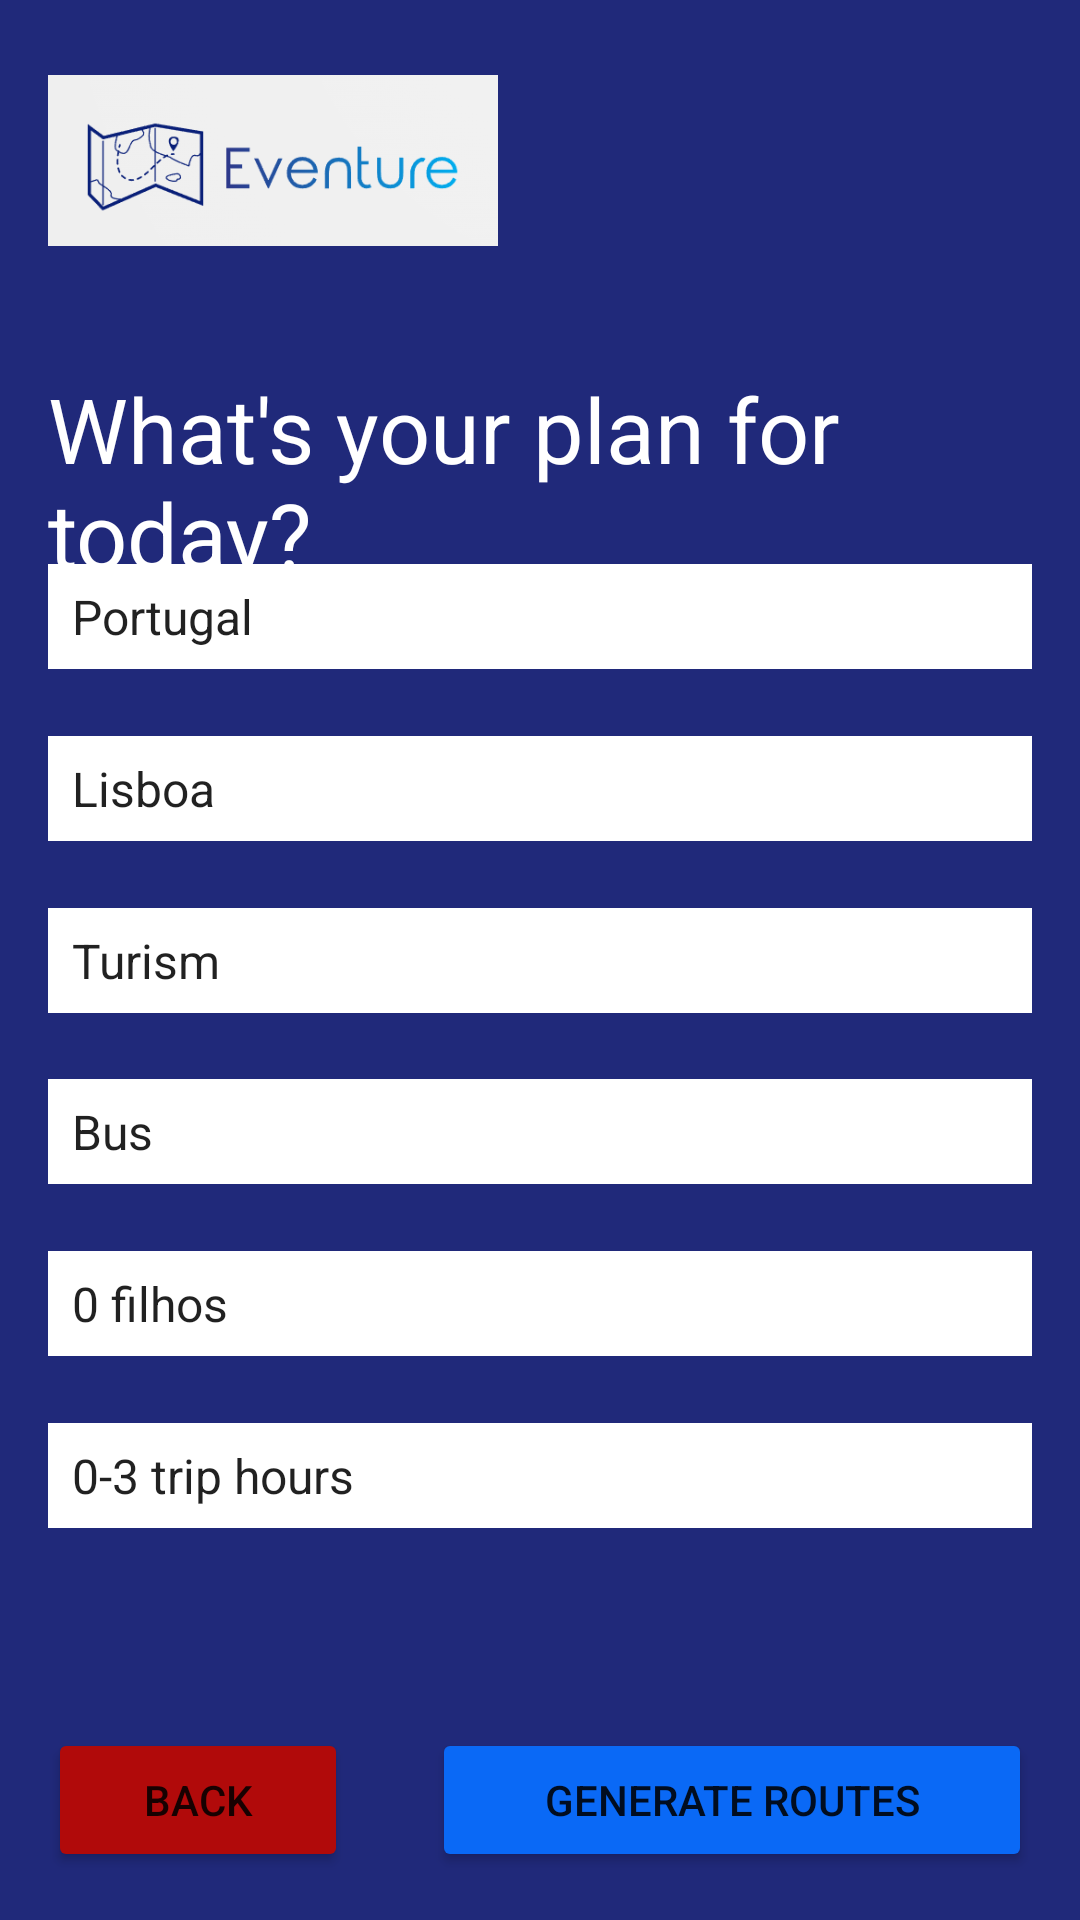

Write the Android layout XML for this screen, with the resource values it uses.
<!-- AndroidManifest.xml: application theme Theme.Eventure -->
<!-- res/layout/content_plan_for_today.xml -->
<?xml version="1.0" encoding="utf-8"?>
<androidx.constraintlayout.widget.ConstraintLayout xmlns:android="http://schemas.android.com/apk/res/android"
    xmlns:app="http://schemas.android.com/apk/res-auto"
    xmlns:tools="http://schemas.android.com/tools"
    android:layout_width="match_parent"
    android:layout_height="match_parent"
    android:padding="16dp"
    android:background="@color/dark_blue"
    app:layout_behavior="@string/appbar_scrolling_view_behavior">

    <ImageView
        android:layout_width="150dp"
        android:layout_height="75dp"
        android:src="@drawable/eventure"
        tools:ignore="MissingConstraints" />

    <TextView
        android:layout_width="wrap_content"
        android:layout_height="wrap_content"
        android:textSize="30sp"
        android:text="What's your plan for today?"
        app:layout_constraintVertical_bias="0.2"
        android:textColor="@color/white"
        app:layout_constraintStart_toStartOf="parent"
        app:layout_constraintTop_toTopOf="parent"
        app:layout_constraintBottom_toBottomOf="parent"
        app:layout_constraintEnd_toEndOf="parent" />

    <Spinner
        android:id="@+id/spinnerCountry"
        android:layout_width="match_parent"
        android:layout_height="35dp"
        app:layout_constraintVertical_bias="0.3"
        app:layout_constraintStart_toStartOf="parent"
        app:layout_constraintTop_toTopOf="parent"
        app:layout_constraintBottom_toBottomOf="parent"
        app:layout_constraintEnd_toEndOf="parent"
        android:entries="@array/spinner_values_country"
        android:background="@color/white"/>

    <Spinner
        android:id="@+id/spinnerCity"
        android:layout_width="match_parent"
        android:layout_height="35dp"
        app:layout_constraintVertical_bias="0.4"
        app:layout_constraintStart_toStartOf="parent"
        app:layout_constraintTop_toTopOf="parent"
        app:layout_constraintBottom_toBottomOf="parent"
        app:layout_constraintEnd_toEndOf="parent"
        android:entries="@array/spinner_values_city"
        android:background="@color/white"/>

    <Spinner
        android:id="@+id/spinnerCategories"
        android:layout_width="match_parent"
        android:layout_height="35dp"
        app:layout_constraintVertical_bias="0.5"
        app:layout_constraintStart_toStartOf="parent"
        app:layout_constraintTop_toTopOf="parent"
        app:layout_constraintBottom_toBottomOf="parent"
        app:layout_constraintEnd_toEndOf="parent"
        android:entries="@array/spinner_values_categories"
        android:background="@color/white"/>

    <Spinner
        android:id="@+id/spinnerTransportation"
        android:layout_width="match_parent"
        android:layout_height="35dp"
        app:layout_constraintVertical_bias="0.6"
        app:layout_constraintStart_toStartOf="parent"
        app:layout_constraintTop_toTopOf="parent"
        app:layout_constraintBottom_toBottomOf="parent"
        app:layout_constraintEnd_toEndOf="parent"
        android:entries="@array/spinner_values_transportation"
        android:background="@color/white"/>

    <Spinner
        android:id="@+id/spinnerChildren"
        android:layout_width="match_parent"
        android:layout_height="35dp"
        app:layout_constraintVertical_bias="0.7"
        app:layout_constraintStart_toStartOf="parent"
        app:layout_constraintTop_toTopOf="parent"
        app:layout_constraintBottom_toBottomOf="parent"
        app:layout_constraintEnd_toEndOf="parent"
        android:entries="@array/spinner_values_children"
        android:background="@color/white"/>

    <Spinner
        android:id="@+id/spinnerHours"
        android:layout_width="match_parent"
        android:layout_height="35dp"
        app:layout_constraintVertical_bias="0.8"
        app:layout_constraintStart_toStartOf="parent"
        app:layout_constraintTop_toTopOf="parent"
        app:layout_constraintBottom_toBottomOf="parent"
        app:layout_constraintEnd_toEndOf="parent"
        android:entries="@array/spinner_values_hours"
        android:background="@color/white"/>

    <Button
        android:id="@+id/buttonBack"
        android:layout_width="100dp"
        android:layout_height="wrap_content"
        app:layout_constraintVertical_bias="1"
        app:layout_constraintStart_toStartOf="parent"
        app:layout_constraintTop_toTopOf="parent"
        android:backgroundTint="@color/red"
        android:text="Back"
        app:layout_constraintBottom_toBottomOf="parent"
        />

    <Button
        android:id="@+id/buttonGo"
        android:layout_width="200dp"
        android:layout_height="wrap_content"
        app:layout_constraintVertical_bias="1"
        app:layout_constraintHorizontal_bias="1"
        app:layout_constraintStart_toStartOf="parent"
        app:layout_constraintTop_toTopOf="parent"
        android:backgroundTint="@color/blue"
        android:text="Generate routes"
        app:layout_constraintBottom_toBottomOf="parent"
        app:layout_constraintEnd_toEndOf="parent"/>
</androidx.constraintlayout.widget.ConstraintLayout>
<!-- resources referenced by this layout -->
<resources>
  <string-array name="spinner_values_categories">
          <item>Turism</item>
          <item>Sports</item>
          <item>Gaming</item>
          <item>Food</item>
      </string-array>
  <string-array name="spinner_values_children">
          <item>0 filhos</item>
          <item>1 filho</item>
          <item>2 filhos</item>
          <item>3 filhos</item>
          <item>4+ filhos</item>
      </string-array>
  <string-array name="spinner_values_city">
          <item>Lisboa</item>
          <item>Leiria</item>
          <item>Setubal</item>
          <item>Porto</item>
          <item>Viseu</item>
      </string-array>
  <string-array name="spinner_values_country">
          <item>Portugal</item>
          <item>Spain</item>
          <item>France</item>
          <item>Germany</item>
      </string-array>
  <string-array name="spinner_values_hours">
          <item>0-3 trip hours</item>
          <item>3-5 trip hours</item>
          <item>5-9 trip hours</item>
          <item>9-15 trip hours</item>
          <item>15+ trip hours</item>
      </string-array>
  <string-array name="spinner_values_transportation">
          <item>Bus</item>
          <item>Truck</item>
          <item>Taxi</item>
          <item>Uber</item>
          <item>Bike</item>
      </string-array>
  <color name="blue">#0A69F6</color>
  <color name="dark_blue">#20297A</color>
  <color name="red">#B10A0A</color>
  <color name="white">#FFFFFFFF</color>
  <!-- drawable eventure: png bitmap (drawable-v24, 12907 bytes) -->
  <style name="Theme.Eventure" parent="Theme.MaterialComponents.DayNight.DarkActionBar">
          
          <item name="colorPrimary">@color/purple_500</item>
          <item name="colorPrimaryVariant">@color/purple_700</item>
          <item name="colorOnPrimary">@color/white</item>
          
          <item name="colorSecondary">@color/teal_200</item>
          <item name="colorSecondaryVariant">@color/teal_700</item>
          <item name="colorOnSecondary">@color/black</item>
          
          <item name="android:statusBarColor">?attr/colorPrimaryVariant</item>
          
      </style>
  <color name="purple_500">#FF6200EE</color>
  <color name="purple_700">#FF3700B3</color>
  <color name="teal_200">#FF03DAC5</color>
  <color name="teal_700">#FF018786</color>
  <color name="black">#FF000000</color>
</resources>
